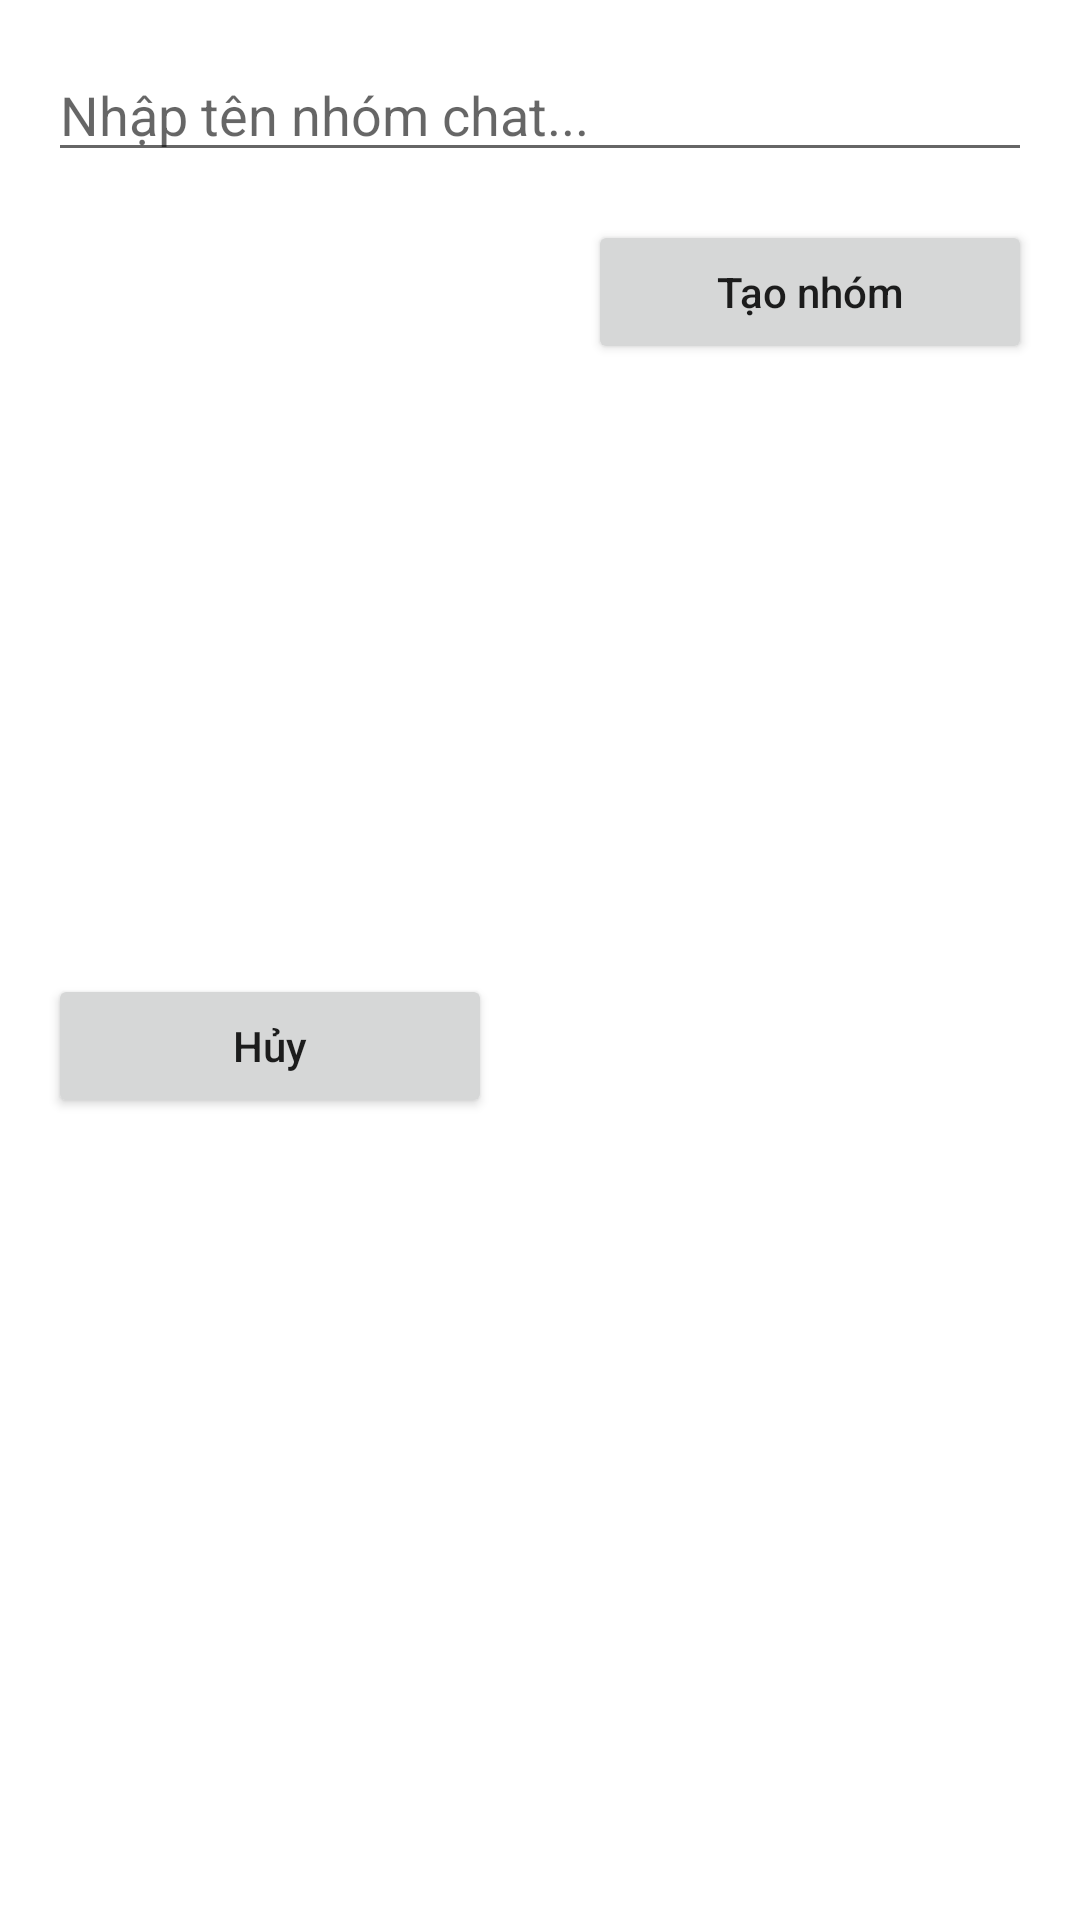

Write the Android layout XML for this screen, with the resource values it uses.
<!-- AndroidManifest.xml: application theme Theme.SupportTouristTeam -->
<!-- res/layout/fragment_create_group.xml -->
<?xml version="1.0" encoding="utf-8"?>
<androidx.constraintlayout.widget.ConstraintLayout xmlns:android="http://schemas.android.com/apk/res/android"
    xmlns:app="http://schemas.android.com/apk/res-auto"
    android:layout_width="match_parent"
    android:layout_height="wrap_content">

    <EditText
        android:id="@+id/edt_group_name"
        android:layout_width="0dp"
        android:layout_height="wrap_content"
        android:layout_marginStart="16dp"
        android:layout_marginTop="16dp"
        android:layout_marginEnd="16dp"
        android:ems="10"
        android:hint="Nhập tên nhóm chat..."
        android:inputType="textPersonName"
        app:layout_constraintEnd_toEndOf="parent"
        app:layout_constraintStart_toStartOf="parent"
        app:layout_constraintTop_toTopOf="parent" />

    <Button
        android:id="@+id/button_create"
        android:layout_width="0dp"
        android:layout_height="wrap_content"
        android:layout_marginStart="16dp"
        android:layout_marginTop="16dp"
        android:layout_marginEnd="16dp"
        android:text="Tạo nhóm"
        android:textAllCaps="false"
        app:layout_constraintEnd_toEndOf="parent"
        app:layout_constraintStart_toStartOf="@+id/guideline2"
        app:layout_constraintTop_toBottomOf="@+id/edt_group_name"
        app:shapeAppearance="@style/CustomShapeSearch" />

    <Button
        android:id="@+id/button_cancel"
        android:layout_width="0dp"
        android:layout_height="wrap_content"
        android:layout_marginStart="16dp"
        android:layout_marginTop="16dp"
        android:layout_marginEnd="16dp"
        android:layout_marginBottom="16dp"
        android:text="Hủy"
        android:textAllCaps="false"
        app:layout_constraintBottom_toBottomOf="parent"
        app:layout_constraintEnd_toStartOf="@+id/guideline2"
        app:layout_constraintStart_toStartOf="parent"
        app:layout_constraintTop_toBottomOf="@+id/edt_group_name"
        app:shapeAppearance="@style/CustomShapeSearch" />

    <androidx.constraintlayout.widget.Guideline
        android:id="@+id/guideline2"
        android:layout_width="wrap_content"
        android:layout_height="wrap_content"
        android:orientation="vertical"
        app:layout_constraintGuide_percent="0.5" />
</androidx.constraintlayout.widget.ConstraintLayout>
<!-- resources referenced by this layout -->
<resources>
  <style name="CustomShapeSearch" parent="">
          <item name="cornerFamily">rounded</item>
          <item name="cornerSizeTopLeft">20dp</item>
          <item name="cornerSizeTopRight">20dp</item>
          <item name="cornerSizeBottomRight">20dp</item>
          <item name="cornerSizeBottomLeft">20dp</item>
      </style>
  <style name="Theme.SupportTouristTeam" parent="Theme.MaterialComponents.DayNight.DarkActionBar">
          
          <item name="colorPrimary">@color/purple_700</item>
          <item name="colorPrimaryVariant">@color/purple_700</item>
          <item name="colorOnPrimary">@color/white</item>
          
          <item name="colorSecondary">@color/teal_200</item>
          <item name="colorSecondaryVariant">@color/teal_700</item>
          <item name="colorOnSecondary">@color/black</item>
          
          <item name="android:statusBarColor" tools:targetApi="l">?attr/colorPrimaryVariant</item>
          
      </style>
  <!-- not gathered from this repository: default colours our renderer supplied (Android Studio template values) -->
  <color name="purple_700">#FF3700B3</color>
  <color name="teal_200">#FF03DAC5</color>
  <color name="teal_700">#FF018786</color>
  <color name="black">#FF000000</color>
  <color name="white">#FFFFFFFF</color>
</resources>
